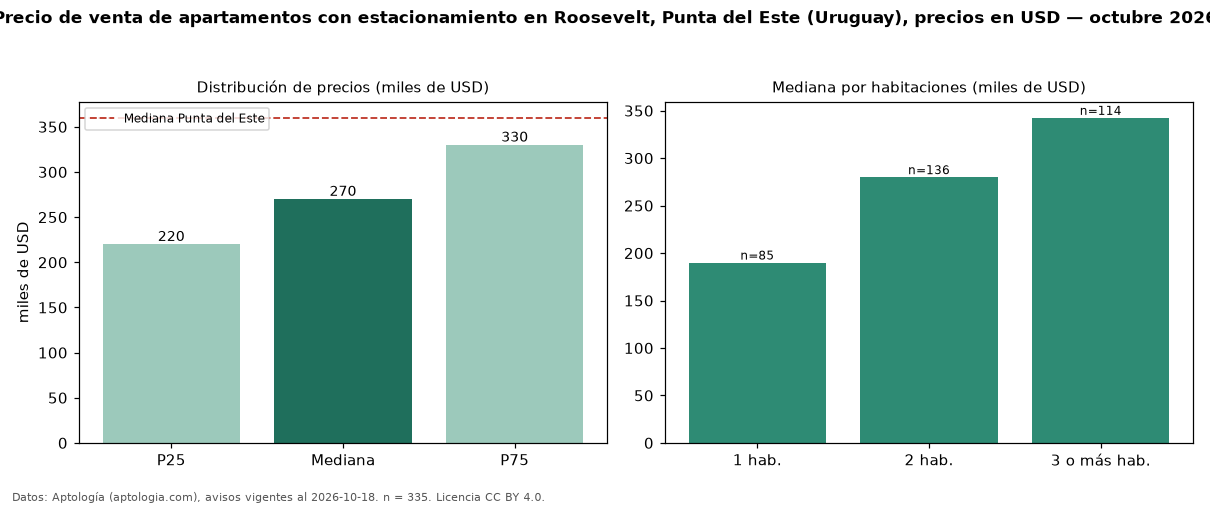

Source data for this figure (header and first rows):
seccion, metrica, valor, moneda, n
filtro, parq1, con estacionamiento, , 335
precio, p25, 220000, USD, 335
precio, mediana, 270000, USD, 335
precio, p75, 330000, USD, 335
precio, minimo, 107419, USD, 335
precio, maximo, 1100000, USD, 335
m2, mediana_precio_m2, 3236, USD, 304
m2, area_mediana_m2, 85.0, m2, 304
admin, mediana_admin_mes, 700.0, USD, 53
banos, mediana_banos, 2.0, , 
parqueadero, pct_con_parqueadero, 100.0, %, 335
habitaciones, 1, 190000, USD, 85
habitaciones, 2, 280000, USD, 136
habitaciones, 3+, 342500, USD, 114
ciudad, mediana_ciudad_referencia, 360000, USD, 
ciudad, mediana_m2_ciudad, 3604, USD, 
fuente, fecha_datos, 2026-10-18, , 
fuente, atribucion, https://www.aptologia.com/uy/venta/punta…, , 
fuente, licencia, CC BY 4.0, , 
